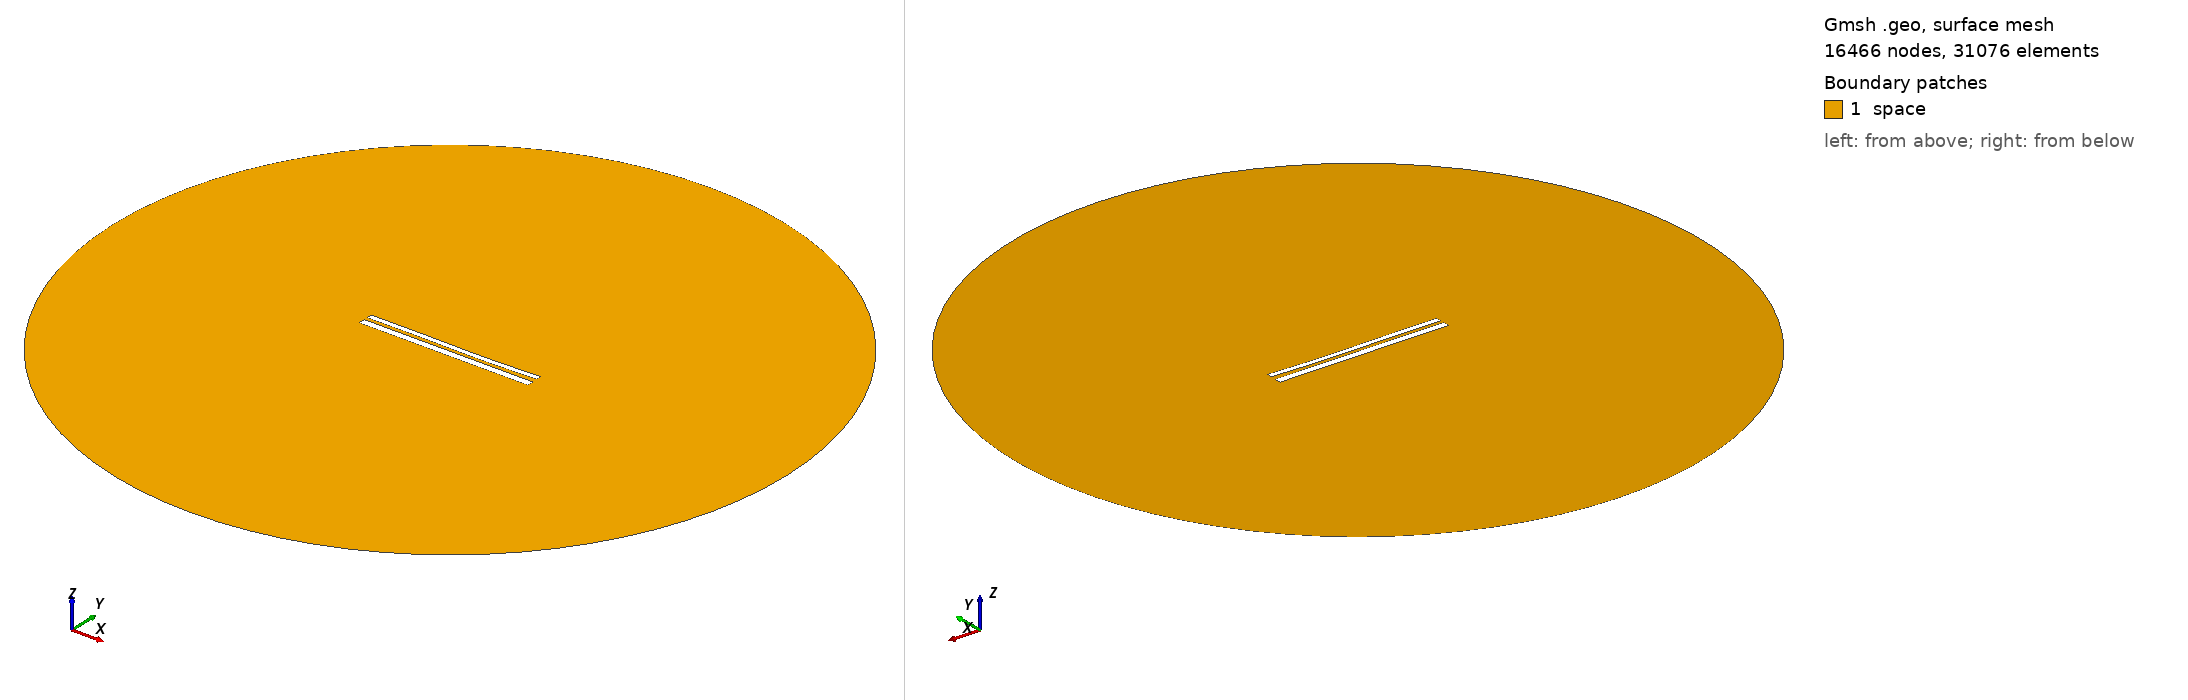

Gmsh geometry script, surface-meshed: 16466 nodes, 31076 surface elements. Boundary patches (legend numbers): 1 space. Left view from above one corner, right view from below the opposite corner. Legend entries are the model's physical surfaces. The drawing asked Gmsh for element sizes between 1% and 20% of the model's largest extent; the script's own settings can give other sizes.

=== 1358.geo (drawn) ===
//---------------------------------------
// Geometry kernel
//---------------------------------------

SetFactory("OpenCASCADE");



//---------------------------------------
// Parameters of the geometry
//---------------------------------------

// Overetch of the upper plate
overetch = 0.375;

// Distance between the plates
distance = 1.75;

// Discretization over the x axis (for the deformation)
nx = 50; 

// Length of the plate
L = 100 - overetch; 

// Number of modes
n = 4; 

// 1st mode coefficient
coeff(1) = 0.15;
beta(1) = 0.596864 * 3.1415926535 / L;

// 2nd mode coefficient
coeff(2) = -0.15;
beta(2) = 1.49418 * 3.1415926535 / L;

// 3rd mode coefficient
coeff(3) = 0.15;
beta(3) = 2.50025 * 3.1415926535 / L;

// 4th mode coefficient
coeff(4) = 0.0;
beta(4) = 3.49999 * 3.1415926535 / L;



//---------------------------------------
// Upper plate (deformed rectangle)
//---------------------------------------

// Coordiantes of the upper plate
xmin = -50;
xmax = 50 - overetch;

// Height of the upper plate
yheight = 4 - 2 * overetch;

// Indexes of the points
UpperID[] = {};
LowerID[] = {};
LeftID[] = {};
RightID[] = {};

// Point index
p = 1;

// Horizontal edges
For i In {1:nx}
    x = xmin + (i-1)*(xmax - xmin)/(nx-1);

    y_bottom = distance / 2 + overetch;
    For j In {1:n}
        C = (Cosh(beta(j)*L) + Cos(beta(j)*L)) / (Sinh(beta(j)*L) + Sin(beta(j)*L));
        y_bottom  = y_bottom + coeff(j) * (Cosh(beta(j)*(x+50)) - Cos(beta(j)*(x+50)) - C * (Sinh(beta(j)*(x+50)) - Sin(beta(j)*(x+50))));
    EndFor

    y_top = y_bottom + yheight;

    Point(p) = {x, y_top, 0, 1.0};
    UpperID[i] = p;
    p = p + 1;

    Point(p) = {x, y_bottom, 0, 1.0};
    LowerID[i] = p;
    p = p + 1;
EndFor

// Create point lists
UpperPts[] = {}; LowerPts[] = {};
For i In {1:nx}
  UpperPts[] += {UpperID[i]};
  LowerPts[] += {LowerID[i]};
EndFor

// Build splines
Spline(1) = {UpperPts[]};
Spline(2) = {LowerPts[]};
Line(3) = {LowerPts[nx-1], UpperPts[nx-1]};
Line(4) = {LowerPts[0], UpperPts[0]};

// Build the plane surface
Curve Loop(1) = {2, 3, -1, -4};
Plane Surface(1) = {1};



//---------------------------------------
// Lower plate (rectangle)
//---------------------------------------

// Vertices
Point(1001) = {-50, -1, 0, 1.0};
Point(1002) = { 50, -1, 0, 1.0};
Point(1003) = { 50,  -5, 0, 1.0};
Point(1004) = {-50,  -5, 0, 1.0};

// Edges
Line(5) = {1001, 1002};
Line(6) = {1002, 1003};
Line(7) = {1003, 1004};
Line(8) = {1004, 1001};

// Plane surface
Line Loop(2) = {5, 6, 7, 8};
Plane Surface(2) = {2}; 



//---------------------------------------
// Outer (fictious) boundary
//---------------------------------------

// Points
Point(1005) = {0, 0, 0};       // Center
Point(1006) = {200, 0, 0};     // Start point
Point(1007) = {0, 200, 0};     // 90 degrees
Point(1008) = {-200, 0, 0};    // 180 degrees
Point(1009) = {0, -200, 0};    // 270 degrees

// Circle arcs (each needs start, center, end)
Circle(9) = {1006, 1005, 1007};
Circle(10) = {1007, 1005, 1008};
Circle(11) = {1008, 1005, 1009};
Circle(12) = {1009, 1005, 1006};

// Plane surface for the entire domain
Curve Loop(3) = {9, 10, 11, 12};
Surface(3) = {3};

// Subtract the plates from the whole domain to obtain the actual domain where we want to solve the equations
BooleanDifference{ Surface{3}; Delete; }{ Surface{1}; Surface{2}; Delete; }




//---------------------------------------
// Transfinite Lines/Curves
//---------------------------------------

// Set the number of points on the boundaries
r = 12;
d = 0.15;

// Plates
Transfinite Curve {1} = 50*r/4 Using Progression 1;
Transfinite Line {2} = 50*r Using Progression 1;
Transfinite Curve {3, 4} = 2*r Using Progression 1+d;
Transfinite Line {5} = 50*r Using Progression 1;
Transfinite Line {7} = 50*r/4 Using Progression 1;
Transfinite Line {6} = 2*r Using Progression 1+d;
Transfinite Line {8} = 2*r Using Progression 1-d;

// Outer boundary
Transfinite Line {9, 10, 11, 12} = 20 Using Progression 1;



//---------------------------------------
// Physical groups
//---------------------------------------                

// Physical curves (boundaries)
Physical Line("force_segment", 10) = {2};
Physical Line("upper_plate", 11) = {1, 3, 4};
Physical Line("lower_plate", 12) = {5, 6, 7, 8};
Physical Line("boundary", 20) = {9, 10, 11, 12};

// Physical Surfaces
Physical Surface("space", 30) = {3};



//---------------------------------------
// 6. Generate the Mesh
//---------------------------------------

// 2D mesh generation
Mesh 2;
